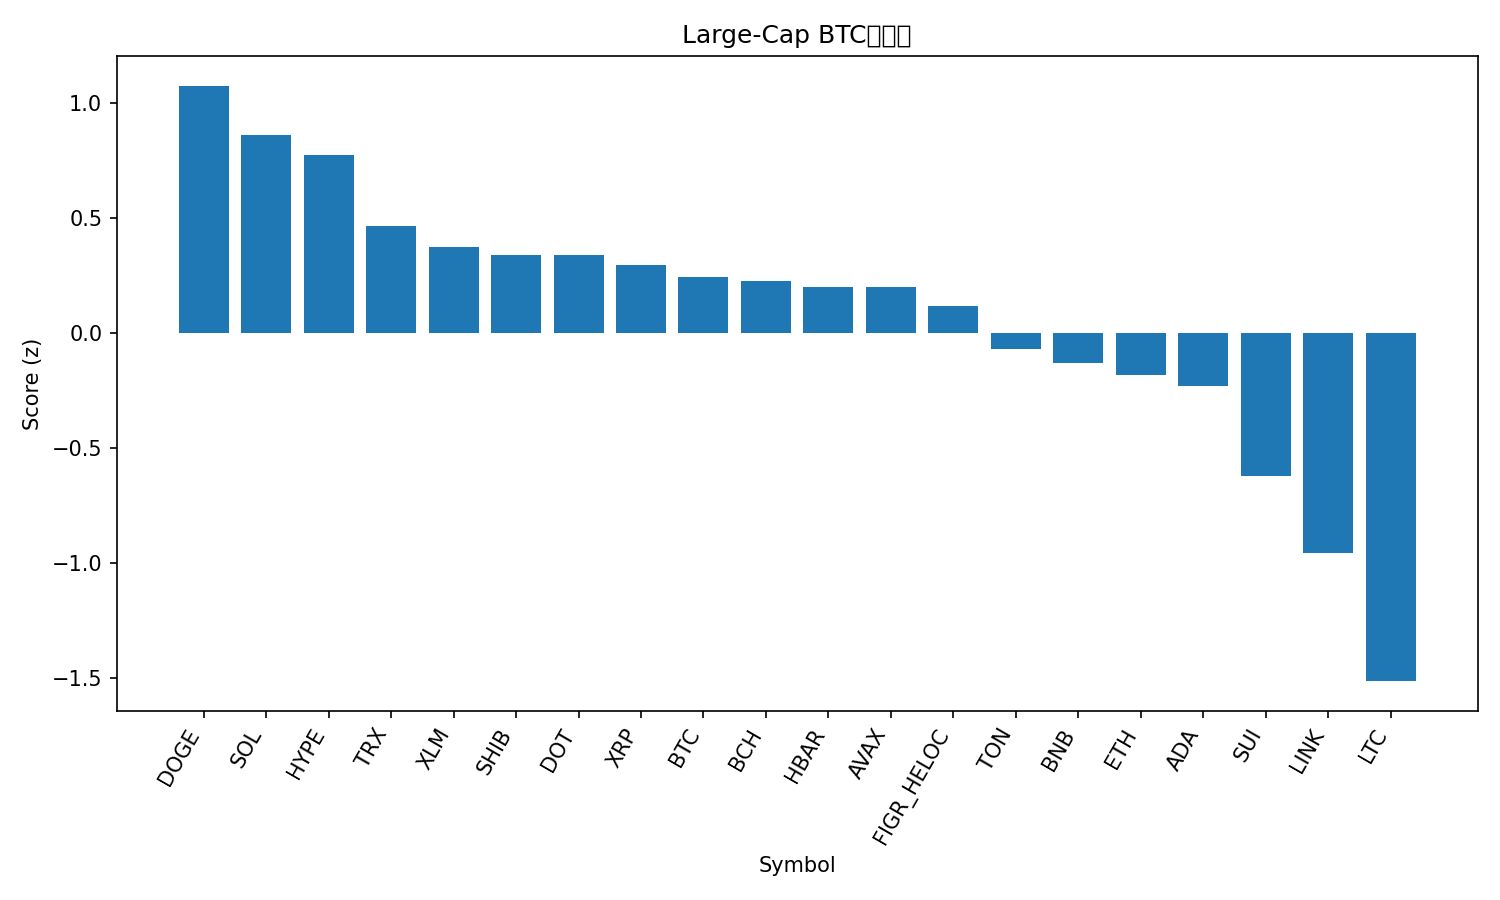

The table this chart was drawn from, first rows:
rank, name, symbol, price_btc, price_usd, pct_1h_btc, pct_24h_btc, pct_7d_btc, market_cap_rank, market_cap_usd, volume_usd, score
1, Dogecoin, DOGE, 2.09e-06, 0.2315, -0.4183, 6.126, 6.987, 9, 34922309035, 2433575451, 1.076
2, Solana, SOL, 0.001875, 208.1, 0.1204, 2.315, 1.776, 6, 112718482816, 4943821437, 0.8627
3, Hyperliquid, HYPE, 0.0004387, 48.67, -0.2504, 3.609, 6.369, 16, 13176285777, 249295380, 0.7752
4, TRON, TRX, 2.99e-06, 0.3315, 0.2762, 0.4562, -4.884, 10, 31368235142, 956486177, 0.4663
5, Stellar, XLM, 3.28e-06, 0.3639, -0.08884, 1.264, 1.729, 22, 11548140158, 202385407, 0.3752
6, Shiba Inu, SHIB, 1.13001e-10, 1.254e-05, -0.07107, 1.038, 1.316, 31, 7387789966, 146104575, 0.3403
7, Polkadot, DOT, 3.631e-05, 4.03, -0.6899, 4.295, 5.97, 33, 6128791637, 388704730, 0.3382
8, XRP, XRP, 2.599e-05, 2.88, -0.2716, 1.868, 2.318, 3, 171989790936, 4333088809, 0.2965
9, Bitcoin, BTC, 1.0, 110968, 0.0, 0.0, 0.0, 1, 2210464578606, 25010837613, 0.2435
10, Bitcoin Cash, BCH, 0.005428, 602.4, -0.2292, 0.1569, 9.086, 20, 12005957622, 166087409, 0.2278
11, Hedera, HBAR, 1.99e-06, 0.2211, -0.07234, 0.5126, 0.2604, 25, 9376284033, 150507733, 0.203
12, Avalanche, AVAX, 0.0002238, 24.83, -0.2181, 0.7909, 4.17, 23, 10487186531, 372224981, 0.2021
13, Figure Heloc, FIGR_HELOC, 9.04e-06, 1.0, 0.0, -0.1393, -1.238, 18, 12312684309, 18860, 0.1191
14, Toncoin, TON, 2.79e-05, 3.1, -0.1103, 0.01769, -3.563, 30, 7955032521, 81383141, -0.0668
15, BNB, BNB, 0.00792, 879, -0.4113, 1.109, -0.4137, 5, 122345296829, 1046225484, -0.1299
16, Ethereum, ETH, 0.03876, 4301, -0.1603, -0.2982, -4.808, 2, 519391361460, 16467369133, -0.1804
17, Cardano, ADA, 7.57e-06, 0.8396, -0.5516, 1.201, 1.378, 11, 30654153880, 1142915481, -0.2302
18, Sui, SUI, 3.057e-05, 3.39, -0.7771, 0.2936, 3.568, 19, 12118791082, 693183733, -0.6193
19, Chainlink, LINK, 0.0002029, 22.52, -0.7646, -0.003268, -5.326, 13, 15270978105, 535127544, -0.9551
20, Litecoin, LTC, 0.001023, 113.5, -1.437, 0.2365, 2.171, 28, 8668247339, 432792241, -1.513
21, Cronos, CRO, 2.33e-06, 0.2583, -0.9495, -2.849, -9.94, 27, 8690909293, 70968783, -1.89
